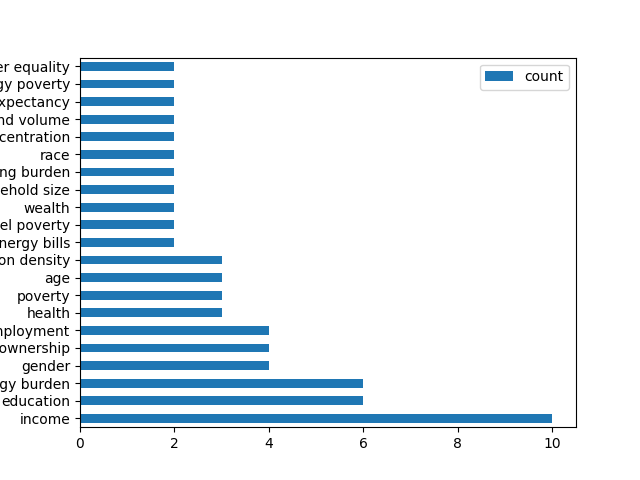

Source data for this figure (header and first rows):
, parameter, count, doi
0, income, 10, '10.1016/j.enpol.2021.112444', '10.1016/…
1, education, 6, '10.1016/j.enpol.2021.112444', '10.1016/…
2, energy burden, 6, '10.1007/s10584-019-02521-7', '10.1016/j…
3, gender, 4, '10.1016/j.enpol.2021.112444', '10.1016/…
4, home ownership, 4, '10.1007/s10584-019-02521-7', '10.1016/j…
5, unemployment, 4, '10.1016/j.enpol.2019.110935', '10.1016/…
6, health, 3, '10.1016/j.enpol.2021.112444', '10.1016/…
7, poverty, 3, '10.1016/j.enpol.2019.110935', '10.1016/…
8, age, 3, '10.1016/j.enpol.2019.110935', '10.1016/…
9, population density, 3, '10.1016/j.enpol.2019.110935', '10.1016/…
10, energy bills, 2, '10.1016/j.enbuild.2018.07.010', '10.339…
11, fuel poverty, 2, '10.1016/j.enpol.2021.112444', '10.1016/…
12, wealth, 2, '10.1016/j.erss.2018.08.005', '10.3390/i…
13, household size, 2, '10.1016/j.erss.2017.09.035', '10.1002/e…
14, housing burden, 2, '10.1016/j.enpol.2019.110935', '10.1016/…
15, race, 2, '10.1016/j.enpol.2019.110935', '10.3390/…
16, ozone concentration, 2, '10.1016/j.ref.2022.02.002', '10.1080/13…
17, traffic proximity and volume, 2, '10.1016/j.ref.2022.02.002', '10.1080/13…
18, life expectancy, 2, '10.1002/ente.202000668', '10.3390/ijerp…
19, energy poverty, 2, '10.3390/ijerph18020620', '10.1080/13549…
20, gender equality, 2, '10.1007/s10098-022-02278-1', '10.1007/s…
21, occupancy (low, 1, '10.1016/j.enbuild.2018.07.010'
22, moderate, 1, '10.1016/j.enbuild.2018.07.010'
23, high), 1, '10.1016/j.enbuild.2018.07.010'
24, behavioural energy use patterns, 1, '10.1016/j.enbuild.2018.07.010'
25, indoor issues (damp, 1, '10.1016/j.enbuild.2018.07.010'
26, mold, 1, '10.1016/j.enbuild.2018.07.010'
27, condensation), 1, '10.1016/j.enbuild.2018.07.010'
28, indoor thermal comfort, 1, '10.1016/j.enbuild.2018.07.010'
29, indoor air temperature, 1, '10.1016/j.enbuild.2018.07.010'
30, relative humidity, 1, '10.1016/j.enbuild.2018.07.010'
31, passive systems, 1, '10.1016/j.enpol.2020.111256'
32, building materials, 1, '10.1016/j.enpol.2020.111256'
33, ability to find strategies for heating/c…, 1, '10.1016/j.enpol.2020.111256'
34, psychological factors, 1, '10.1016/j.enpol.2020.111256'
35, emplyoment status, 1, '10.1016/j.enpol.2021.112444'
36, problems to afford housing, 1, '10.1016/j.enpol.2021.112444'
37, dampness in dwelling, 1, '10.1016/j.enpol.2021.112444'
38, darkness in dwelling, 1, '10.1016/j.enpol.2021.112444'
39, ownership, 1, '10.1016/j.enpol.2021.112444'
40, place of living (region), 1, '10.1016/j.enpol.2021.112444'
41, double glazing, 1, '10.1016/j.enpol.2021.112444'
42, single-parent, 1, '10.1016/j.enpol.2021.112444'
43, costs of energy, 1, '10.1016/j.erss.2018.05.026'
44, inclusion in planning processes, 1, '10.1016/j.erss.2018.05.026'
45, profiteers, 1, '10.1016/j.erss.2018.05.026'
46, potential energy shortages, 1, '10.1016/j.erss.2018.05.026'
47, competitiveness, 1, '10.1016/j.erss.2018.05.026'
48, benefit for future generations, 1, '10.1016/j.erss.2018.05.026'
49, trust in utilities, 1, '10.1016/j.erss.2018.05.026'
50, trust in research/ non-governmental/ non…, 1, '10.1016/j.erss.2018.05.026'
51, employent numbers, 1, '10.1016/j.rser.2020.110610'
52, working-age, 1, '10.1016/j.rser.2020.110610'
53, employment factor, 1, '10.1016/j.rser.2020.110610'
54, power, 1, '10.1016/j.erss.2018.08.005'
55, equity, 1, '10.1016/j.erss.2018.08.005'
56, fairness, 1, '10.1016/j.erss.2018.08.005'
57, justice, 1, '10.1016/j.erss.2018.08.005'
58, privilege and (identify-based) oppressio…, 1, '10.1016/j.erss.2018.08.005'
59, discrimination (intersectional view), 1, '10.1016/j.erss.2018.08.005'
... 363 more rows
